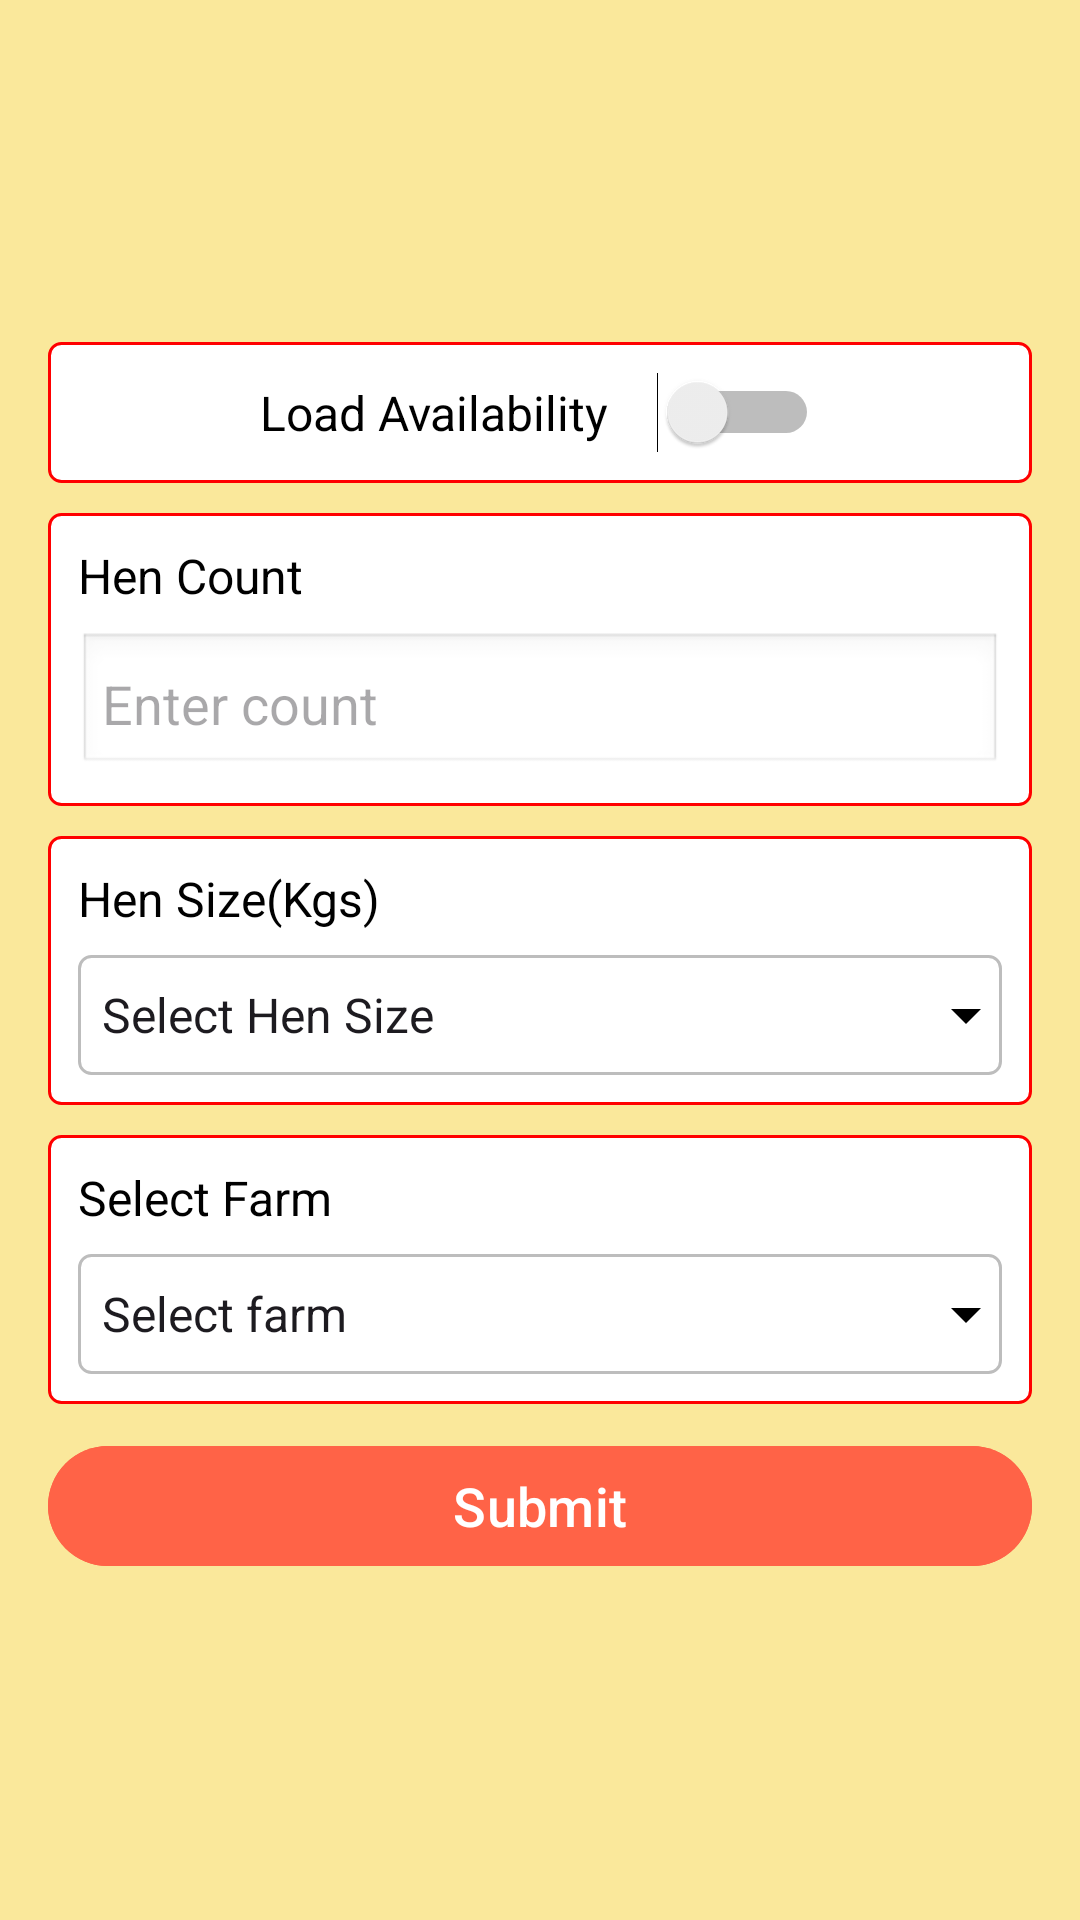

Write the Android layout XML for this screen, with the resource values it uses.
<!-- AndroidManifest.xml: application theme Theme.ProjectC -->
<!-- res/layout/fragment_batch_ready.xml -->
<LinearLayout
    xmlns:android="http://schemas.android.com/apk/res/android"
    android:layout_width="match_parent"
    android:layout_height="match_parent"
    android:orientation="vertical"
    android:gravity="center"
    android:padding="16dp"
    android:background="@color/bgColor">

    
    <LinearLayout
        android:layout_width="match_parent"
        android:layout_height="wrap_content"
        android:orientation="horizontal"
        android:padding="10dp"
        android:background="@drawable/border_frame"
        android:gravity="center"
        android:layout_marginBottom="10dp">

        <TextView
            android:layout_width="wrap_content"
            android:layout_height="wrap_content"
            android:text="Load Availability"
            android:textSize="16sp"
            android:textColor="#000"
            android:id="@+id/load_available_text"/>

        <Switch
            android:id="@+id/load_available_switch"
            android:layout_width="wrap_content"
            android:layout_height="wrap_content"
            android:layout_marginStart="16dp"/>

    </LinearLayout>

    
    <LinearLayout
        android:layout_width="match_parent"
        android:layout_height="wrap_content"
        android:orientation="vertical"
        android:padding="10dp"
        android:background="@drawable/border_frame"
        android:layout_marginBottom="10dp">

        <TextView
            android:layout_width="wrap_content"
            android:layout_height="wrap_content"
            android:text="Hen Count"
            android:textSize="16sp"
            android:textColor="#000"
            android:layout_marginBottom="8dp"/>

        <EditText
            android:id="@+id/text_hen_count"
            android:layout_width="match_parent"
            android:layout_height="wrap_content"
            android:hint="Enter count"
            android:inputType="number"
            android:background="@android:drawable/edit_text"
            android:padding="8dp"/>

    </LinearLayout>

    
    <LinearLayout
        android:layout_width="match_parent"
        android:layout_height="wrap_content"
        android:orientation="vertical"
        android:padding="10dp"
        android:background="@drawable/border_frame"
        android:layout_marginBottom="10dp">

        <TextView
            android:layout_width="wrap_content"
            android:layout_height="wrap_content"
            android:text="Hen Size(Kgs)"
            android:textSize="16sp"
            android:textColor="#000"
            android:layout_marginBottom="8dp"/>

        <Spinner
            android:layout_width="match_parent"
            android:layout_height="40dp"
            android:entries="@array/hen_size_values"
            android:background="@drawable/border_spinner"
            android:prompt="@string/select_hen_Size"/>

    </LinearLayout>

    <LinearLayout
        android:layout_width="match_parent"
        android:layout_height="wrap_content"
        android:orientation="vertical"
        android:padding="10dp"
        android:background="@drawable/border_frame"
        android:layout_marginBottom="10dp">

        <TextView
            android:layout_width="wrap_content"
            android:layout_height="wrap_content"
            android:text="Select Farm"
            android:textSize="16sp"
            android:textColor="#000"
            android:layout_marginBottom="8dp"/>

        <Spinner
            android:layout_width="match_parent"
            android:layout_height="40dp"
            android:entries="@array/farm_values"
            android:background="@drawable/border_spinner"
            android:prompt="@string/select_farm"/>

    </LinearLayout>

    
    <Button
        android:layout_width="match_parent"
        android:layout_height="wrap_content"
        android:text="Submit"
        android:textSize="18sp"
        android:backgroundTint="@color/bgButtonColor"
        android:textColor="#FFFFFF"/>

</LinearLayout>
<!-- resources referenced by this layout -->
<resources>
  <string-array name="farm_values">
          <item>Select farm</item>
          <item>Farm-1</item>
          <item>Farm-2</item>
      </string-array>
  <string-array name="hen_size_values">
          <item>Select Hen Size</item>
          <item>1.1 kg</item>
          <item>1.2 kg</item>
          <item>1.3 kg</item>
          <item>1.4 kg</item>
          <item>1.5 kg</item>
          <item>1.6 kg</item>
          <item>1.7 kg</item>
          <item>1.8 kg</item>
          <item>1.9 kg</item>
          <item>2.0 kg</item>
          <item>2.1 kg</item>
          <item>2.2 kg</item>
          <item>2.3 kg</item>
          <item>2.4 kg</item>
          <item>2.5 kg</item>
          <item>2.6 kg</item>
          <item>2.7 kg</item>
          <item>2.8 kg</item>
          <item>2.9 kg</item>
          <item>3.0 kg</item>
      </string-array>
  <color name="bgButtonColor">#FF6347</color>
  <color name="bgColor">#FAE89B</color>
  <!-- drawable border_frame (drawable) -->
  <?xml version="1.0" encoding="utf-8"?>
  <shape xmlns:android="http://schemas.android.com/apk/res/android">
      <solid android:color="#FFFFFF"/>
      <stroke
          android:width="1dp"
          android:color="#FF0000"/>
      <corners android:radius="4dp"/>
  </shape>
  <!-- drawable border_spinner (drawable) -->
  <?xml version="1.0" encoding="utf-8"?>
  <layer-list xmlns:android="http://schemas.android.com/apk/res/android">
  
      
      <item>
          <shape android:shape="rectangle">
              <solid android:color="@android:color/white" />
              <corners android:radius="4dp"/>
              <stroke android:width="1dp" android:color="#BDBDBD"/>
          </shape>
      </item>
  
      
      <item android:drawable="@drawable/ic_arrow_down" android:gravity="right|center_vertical"/>
  </layer-list>
  <string name="select_farm">Select farm</string>
  <string name="select_hen_Size">Select Hen Size(kg)</string>
  <style name="Theme.ProjectC" parent="Base.Theme.ProjectC" />
  <!-- drawable ic_arrow_down (drawable) -->
  <vector xmlns:android="http://schemas.android.com/apk/res/android"
      android:width="24dp"
      android:height="24dp"
      android:viewportWidth="24"
      android:viewportHeight="24">
      <path
          android:fillColor="@android:color/black"
          android:pathData="M7,10l5,5l5,-5z" />
  </vector>
  <style name="Base.Theme.ProjectC" parent="Theme.Material3.DayNight.NoActionBar">
          
          
      </style>
</resources>
